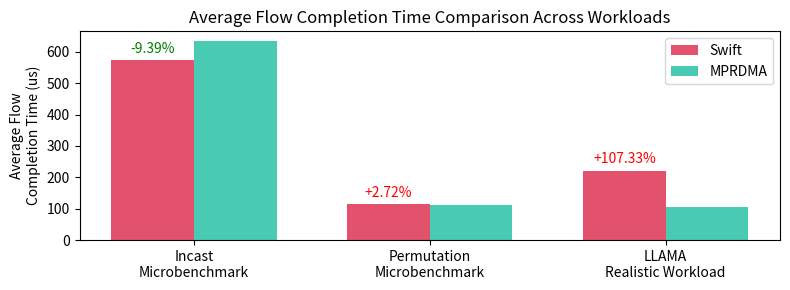

The script that saved this image:
import re
import argparse
import numpy as np
import matplotlib.pyplot as plt


def compute_stats(times):
    avg = np.mean(times)
    p99 = np.percentile(times, 99)
    return avg, p99

def plot_averages(incast_avg_cc1, incast_avg_cc2, other_avg_cc1, other_avg_cc2, third_avg_cc1=None, third_avg_cc2=None):


    categories = ['Incast\nMicrobenchmark', 'Permutation\nMicrobenchmark', 'LLAMA\nRealistic Workload']
    values_cc1 = [incast_avg_cc1, other_avg_cc1, third_avg_cc1]
    values_cc2 = [incast_avg_cc2, other_avg_cc2, third_avg_cc2]

    
    x = np.arange(len(categories))
    width = 0.35  # width of the bars

    # Create a wider figure to make the plot more horizontal
    fig, ax = plt.subplots(figsize=(8, 3))
    rects1 = ax.bar(x - width/2, values_cc1, width, label='Swift', color="#e2526c")
    rects2 = ax.bar(x + width/2, values_cc2, width, label='MPRDMA', color="#49cbb3")

    ax.set_ylabel('Average Flow\nCompletion Time (us)')
    ax.set_title('Average Flow Completion Time Comparison Across Workloads')
    ax.set_xticks(x)
    ax.set_xticklabels(categories)
    ax.legend()

    # Annotate only Swift bars (cc1) with percentage difference compared to MPRDMA (cc2)
    for i, rect in enumerate(rects1):
        swift = values_cc1[i]
        mprdma = values_cc2[i]
        # Calculate percentage difference: ((mprdma - swift) / mprdma)*100
        raw_percent_diff = ((mprdma - swift) / mprdma) * 100

        if raw_percent_diff > 0:
            # Swift is faster, annotate with a negative percentage in green
            display_text = f'-{raw_percent_diff:.2f}%'
            text_color = "green"
        else:
            # Swift is slower, annotate with a positive percentage in red
            display_text = f'+{abs(raw_percent_diff):.2f}%'
            text_color = "red"

        ax.annotate(display_text,
                    xy=(rect.get_x() + rect.get_width() / 2, rect.get_height()),
                    xytext=(0, 3),
                    textcoords="offset points",
                    ha='center', va='bottom',
                    color=text_color)

    plt.tight_layout()
    plt.savefig("flow_completion_times_comparison.pdf", dpi=300)
    plt.savefig("flow_completion_times_comparison.png", dpi=300)
    plt.show()

def main():

    incast_avg_cc1 = 573.82848
    incast_avg_cc2 = 633.32624
    other_avg_cc1 = 114.09532999999999
    other_avg_cc2 = 111.07014000000001
    third_avg_cc1 = 221.26260151657917
    third_avg_cc2 = 106.71985462377171

    plot_averages(incast_avg_cc1, incast_avg_cc2, other_avg_cc1, other_avg_cc2, third_avg_cc1, third_avg_cc2)

if __name__ == "__main__":
    main()
